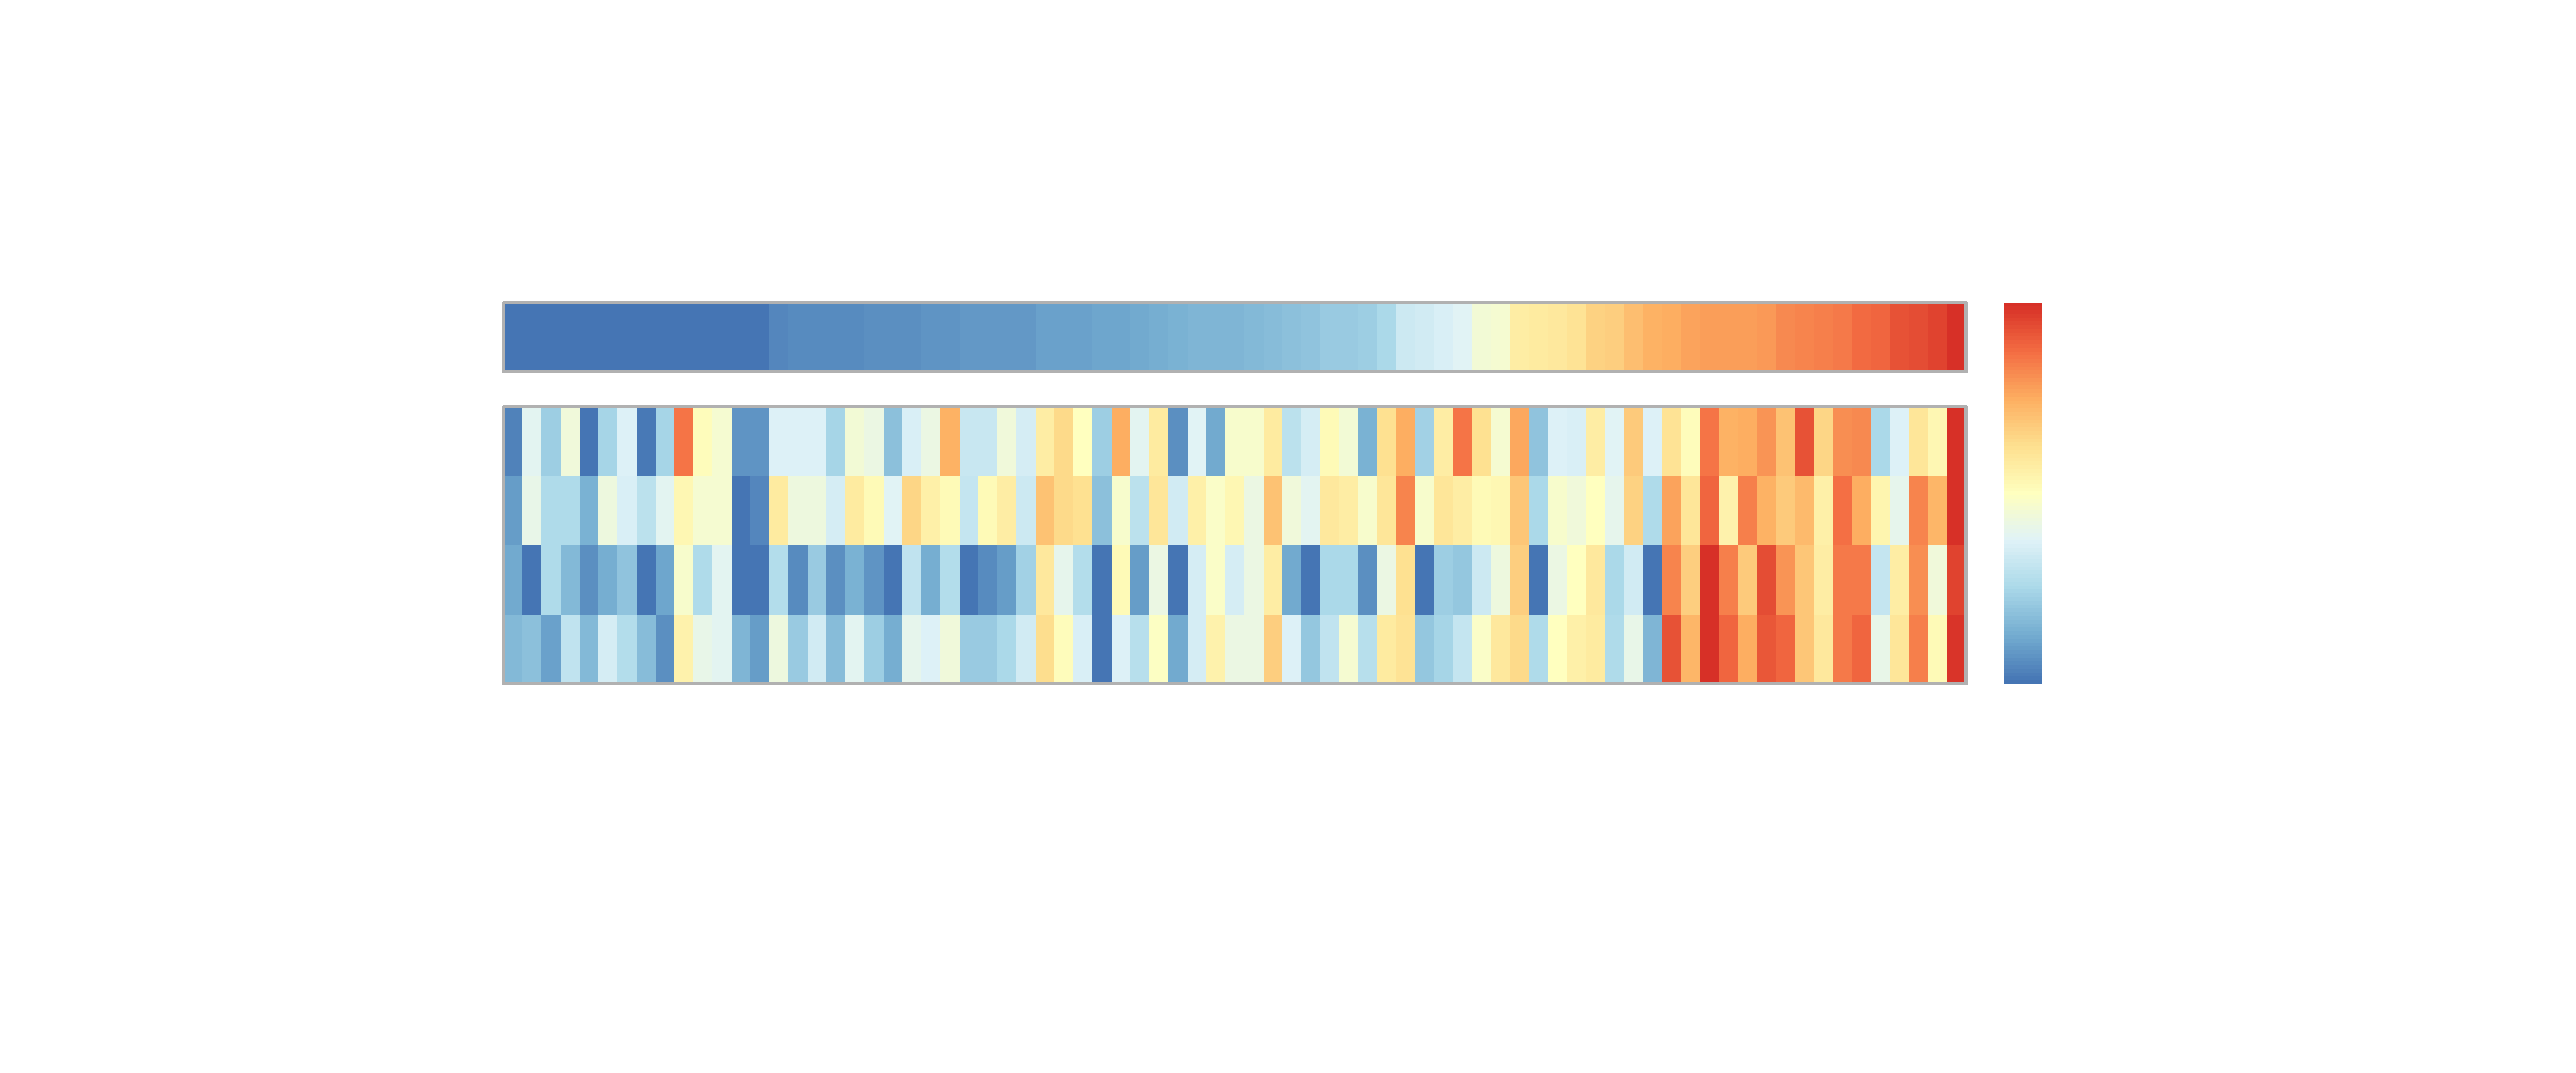

This figure's R source:
### R script to visualize CYSLTR2 expression in TCGA cohort. ###

'%!in%' <- function(x,y)!('%in%'(x,y))

# Load gene_expression
RSEM_h = drop(read.csv("fig-4a/RSEM_genes_normalized.txt", sep="\t", stringsAsFactors = F, check.names = F, header = F, nrows = 1))
RSEM = read.csv("fig-4a/RSEM_genes_normalized.txt", sep="\t", stringsAsFactors = F, check.names = F, skip = 2, header = F)
RSEM_genes = RSEM[,1]

# Link unique gene names
RSEM_genes_names = sapply(strsplit(RSEM_genes, "\\|"), "[", 1)
RSEM_genes_names[which(duplicated(RSEM_genes_names))] = RSEM_genes[which(duplicated(RSEM_genes_names))]

# Initialize RSEM data matrix
RSEM = as.matrix(RSEM[,2:ncol(RSEM)])
rownames(RSEM) = RSEM_genes_names
colnames(RSEM) = substr(as.character(RSEM_h[1,2:81]),1,12)
head(RSEM)

# Separate CYSLTR2 mutant and wild-type cases and order by CYSLTR2 expression [log2(RSEM+1)]
mutant = c("TCGA-YZ-A982","TCGA-V4-A9ED","TCGA-VD-AA8O")
o = names(sort(log2(RSEM[c("CYSLTR2"),which(colnames(RSEM) %!in% mutant)]+1)))

# Collect immune signature data
data = log2(RSEM[c("CYSLTR2","CD14","CD163","CD3D","CD8A"),o]+1)

# Initialize palette
palette = rev(colorRampPalette(RColorBrewer::brewer.pal(9,"RdYlBu"))(101))

# Create heatmap (figure 4A)
png("fig-4a/fig-4a.png", res=600, height=2500, width=6000)
{
  plot(c(-10,100),
       c(0,8),
       type="n",ylab="",xlab="",
       axes=F)
  
  y = 6
  for (i in 1:nrow(data)) {
    d = round((data[i,]-min(data[i,]))/(max(data[i,])-min(data[i,]))*100)
    for (x in 1:ncol(data)) {
      rect(x, y, x+1, y+1, col=palette[d[x]+1], border=NA)
    }
    y = y-1
    if (y == 5) { y = y-0.5}
  }
  rect(1,6,78,7, lwd=1.4, border="#b1b1b1")
  rect(1,5.5,78,1.5, lwd=1.4, border="#b1b1b1")
  
  for (i in 1:101) {
    rect(80,7-5.5/101*i,82,7-5.5/101*(i-1), lwd=1.5,col = (rev(palette)[i]),border=NA)
  }
}
dev.off()
